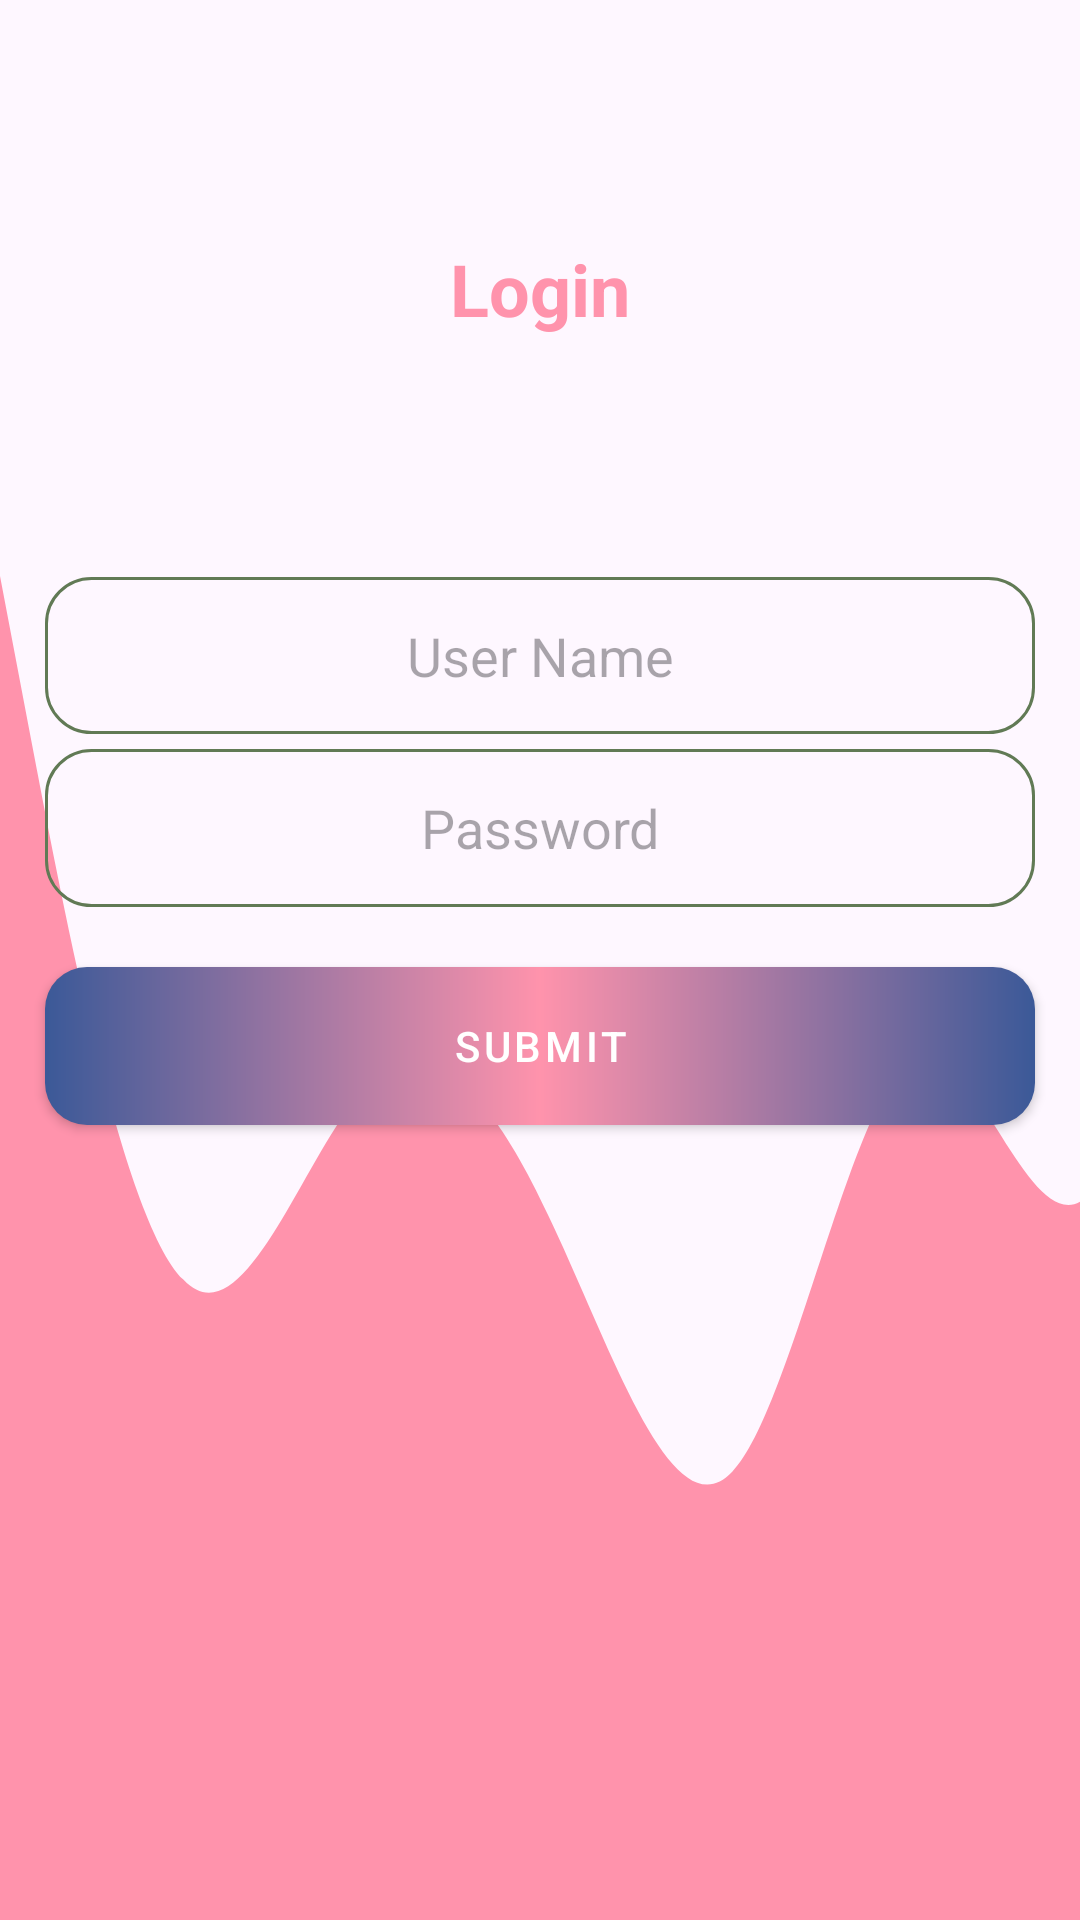

Layout XML and referenced resources for this Android screen:
<!-- AndroidManifest.xml: application theme Theme.KheloAurKharido -->
<!-- res/layout/activity_main.xml -->
<?xml version="1.0" encoding="utf-8"?>
<RelativeLayout

xmlns:android="http://schemas.android.com/apk/res/android"
android:layout_width="match_parent"
android:layout_height="match_parent"
   android:layout_gravity="center"
    android:background="@drawable/wave">
    <LinearLayout
        android:weightSum="1"
        android:layout_width="match_parent"
        android:layout_height="390dp"
        android:gravity="center"
        android:orientation="vertical">
    <TextView
        android:layout_weight="0.55"
        android:layout_width="match_parent"
        android:layout_height="0dp"
        android:textStyle="bold"
        android:textSize="24dp"
     android:textColor="#ff93ac"
        android:gravity="center"
        android:text="Login">

    </TextView>

        <EditText
            android:id="@+id/edtUserName"
            android:layout_width="match_parent"
            android:layout_height="0dp"
            android:layout_weight="0.15"
            android:layout_marginLeft="15dp"
            android:layout_marginRight="15dp"
            android:layout_marginBottom="5dp"
            android:background="@drawable/border1"
            android:gravity="center"
            style="@style/EditTextNoUnderline"
            android:hint="User Name" />
        <EditText
            android:id="@+id/edtpassword"
            android:layout_weight="0.15"
            android:layout_width="match_parent"
            android:layout_height="0dp"
            android:gravity="center"
            android:layout_marginLeft="15dp"
            android:layout_marginRight="15dp"
            android:layout_marginBottom="5dp"

            android:background="@drawable/border1"
            style="@style/EditTextNoUnderline"
            android:hint="Password" />
        <androidx.appcompat.widget.AppCompatButton
            android:id="@+id/btnsubmit"
            android:layout_weight="0.15"
            android:layout_width="match_parent"
            android:layout_height="0dp"

            android:text="submit"
            style="@style/myButton"
            >
        </androidx.appcompat.widget.AppCompatButton>

    </LinearLayout>





</RelativeLayout>
<!-- resources referenced by this layout -->
<resources>
  <!-- drawable border1 (drawable) -->
  <?xml version="1.0" encoding="utf-8"?>
  <shape
      xmlns:android="http://schemas.android.com/apk/res/android"
      android:shape="rectangle">
      <corners
          android:radius="15dp"
          />
      <stroke
          android:width="1dp"
          android:color="@color/colorPrimaryDark" />
  
  </shape>
  <!-- drawable wave (drawable) -->
  <vector xmlns:android="http://schemas.android.com/apk/res/android"
      android:width="1440dp"
      android:height="320dp"
      android:viewportWidth="500"
      android:viewportHeight="320">
    <path
        android:pathData="M0,96L14.1,122.7C28.2,149 56,203 85,213.3C112.9,224 141,192 169,181.3C197.6,171 226,181 254,202.7C282.4,224 311,256 339,245.3C367.1,235 395,181 424,176C451.8,171 480,213 508,197.3C536.5,181 565,107 593,101.3C621.2,96 649,160 678,181.3C705.9,203 734,181 762,160C790.6,139 819,117 847,144C875.3,171 904,245 932,282.7C960,320 988,320 1016,282.7C1044.7,245 1073,171 1101,122.7C1129.4,75 1158,53 1186,53.3C1214.1,53 1242,75 1271,112C1298.8,149 1327,203 1355,234.7C1383.5,267 1412,277 1426,282.7L1440,288L1440,320L1425.9,320C1411.8,320 1384,320 1355,320C1327.1,320 1299,320 1271,320C1242.4,320 1214,320 1186,320C1157.6,320 1129,320 1101,320C1072.9,320 1045,320 1016,320C988.2,320 960,320 932,320C903.5,320 875,320 847,320C818.8,320 791,320 762,320C734.1,320 706,320 678,320C649.4,320 621,320 593,320C564.7,320 536,320 508,320C480,320 452,320 424,320C395.3,320 367,320 339,320C310.6,320 282,320 254,320C225.9,320 198,320 169,320C141.2,320 113,320 85,320C56.5,320 28,320 14,320L0,320Z"
        android:fillColor="#ff93ac"/>
  </vector>
  <style name="EditTextNoUnderline">
          <item name="android:background">@null</item>
          <item name="android:layout_height">wrap_content</item>
      </style>
  <style name="myButton" parent="TextAppearance.MaterialComponents.Button">
          <item name="android:padding">10dp</item>
          <item name="android:layout_margin">15dp</item>
          <item name="android:background">@drawable/btn_ripple</item>
          <item name="android:textColor">@color/white</item>
  
      </style>
  <style name="Theme.KheloAurKharido" parent="Base.Theme.KheloAurKharido" />
  <color name="colorPrimaryDark">#617A55</color>
  <!-- drawable btn_ripple (drawable) -->
  <?xml version="1.0" encoding="utf-8"?>
  <shape
      xmlns:android="http://schemas.android.com/apk/res/android">
      <gradient android:centerColor="#ff93ac"
          android:endColor="#3b5998"
          android:startColor="#3b5998"></gradient>
         <corners android:radius="14dp"></corners>
  
  </shape>
  <color name="white">#FFFFFFFF</color>
  <style name="Base.Theme.KheloAurKharido" parent="Theme.Material3.DayNight.NoActionBar">
          <item name="colorPrimary">#ff93ac</item>
      </style>
</resources>
